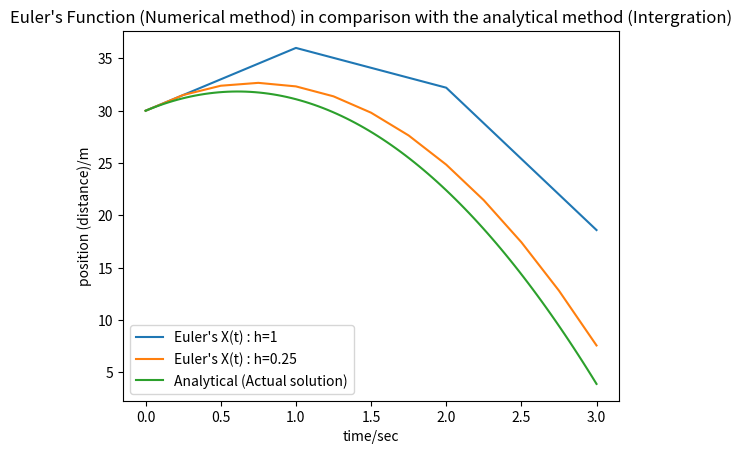

Reproduce this figure in Python.
import numpy as np
import matplotlib.pyplot as plt
# v = a*t +vo (a = -9.8m/s)
x0 = 30
v0 = 6
# h represents the step value, v0 represents the initial velocity while x0 represents the inital position

#Function that returns the velocity at the given time
def v(time, h):
  if time == 0:
    return v0
  else :
    return -9.8*(h) + v(time-h,h)
#Function that returns the position at a given time    
def position(time,h):
  if time == 0:
    return x0
  else:
    return position(time-h,h) + h*v(time-h,h)

#function for the actual value of x, which is an inegration of v
def actual(t):
  return -4.9*t*t + v0*t + x0

domain1 = [i for i in range(0,4,1)]
print(domain1)
domain2 = [j/4 for j in range(0,13)]
print(domain2)
domain_a = np.linspace(0, 3, 100)

range1 = []
for domain in domain1:
  range1.append(position(domain,1))
range2 = []
for domain in domain2:
  range2.append(position(domain,0.25))
print(range1)
print(range2)
actual_range = actual(domain_a)

plt.figure(num = 1, dpi = 65)
plt.plot(domain1, range1, label = "Euler's X(t) : h=1")
plt.plot(domain2, range2, label = "Euler's X(t) : h=0.25")
plt.plot(domain_a, actual_range, label = "Analytical (Actual solution)")
plt.title("Euler's Function (Numerical method) in comparison with the analytical method (Intergration)")
plt.xlabel("time/sec")
plt.ylabel("position (distance)/m")
plt.legend()
plt.show()
    